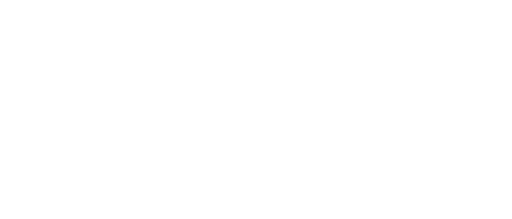
t = 0.00 s
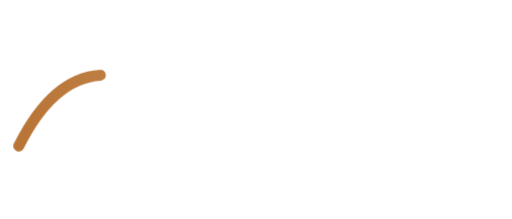
t = 0.36 s
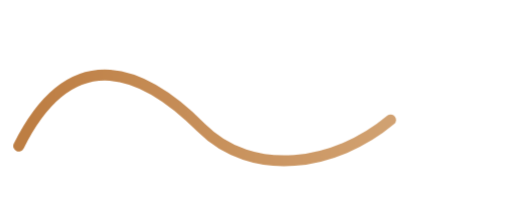
t = 0.72 s
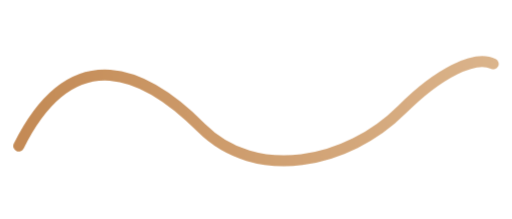
t = 1.08 s
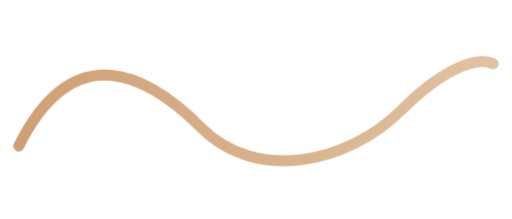
t = 1.68 s
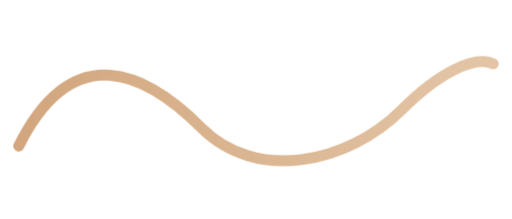
t = 1.92 s

The animated SVG that drew these frames (rendered in a browser with its animation timeline set to each time). Animation: 1 CSS @keyframes rule; one cycle of 2.40 s, repeats indefinitely.

<svg xmlns="http://www.w3.org/2000/svg" viewBox="0 0 280 120">
  <defs>
    <linearGradient id="copper" x1="0" x2="1">
      <stop offset="0%" stop-color="#B87333"/>
      <stop offset="100%" stop-color="#D4A574"/>
    </linearGradient>
  </defs>
  <rect width="100%" height="100%" fill="none"/>
  <path id="stroke" d="M10,80 C40,20 80,40 110,70 C140,100 190,90 220,60 C240,40 260,30 270,35" fill="none" stroke="url(#copper)" stroke-width="6" stroke-linecap="round" stroke-linejoin="round"/>
  <style>
    #stroke { stroke-dasharray: 480; stroke-dashoffset: 480; animation: draw 2.4s ease-in-out infinite; }
    @keyframes draw { 0% { stroke-dashoffset: 480; } 60% { stroke-dashoffset: 0; } 100% { stroke-dashoffset: 0; opacity: .6; } }
  </style>
</svg>
